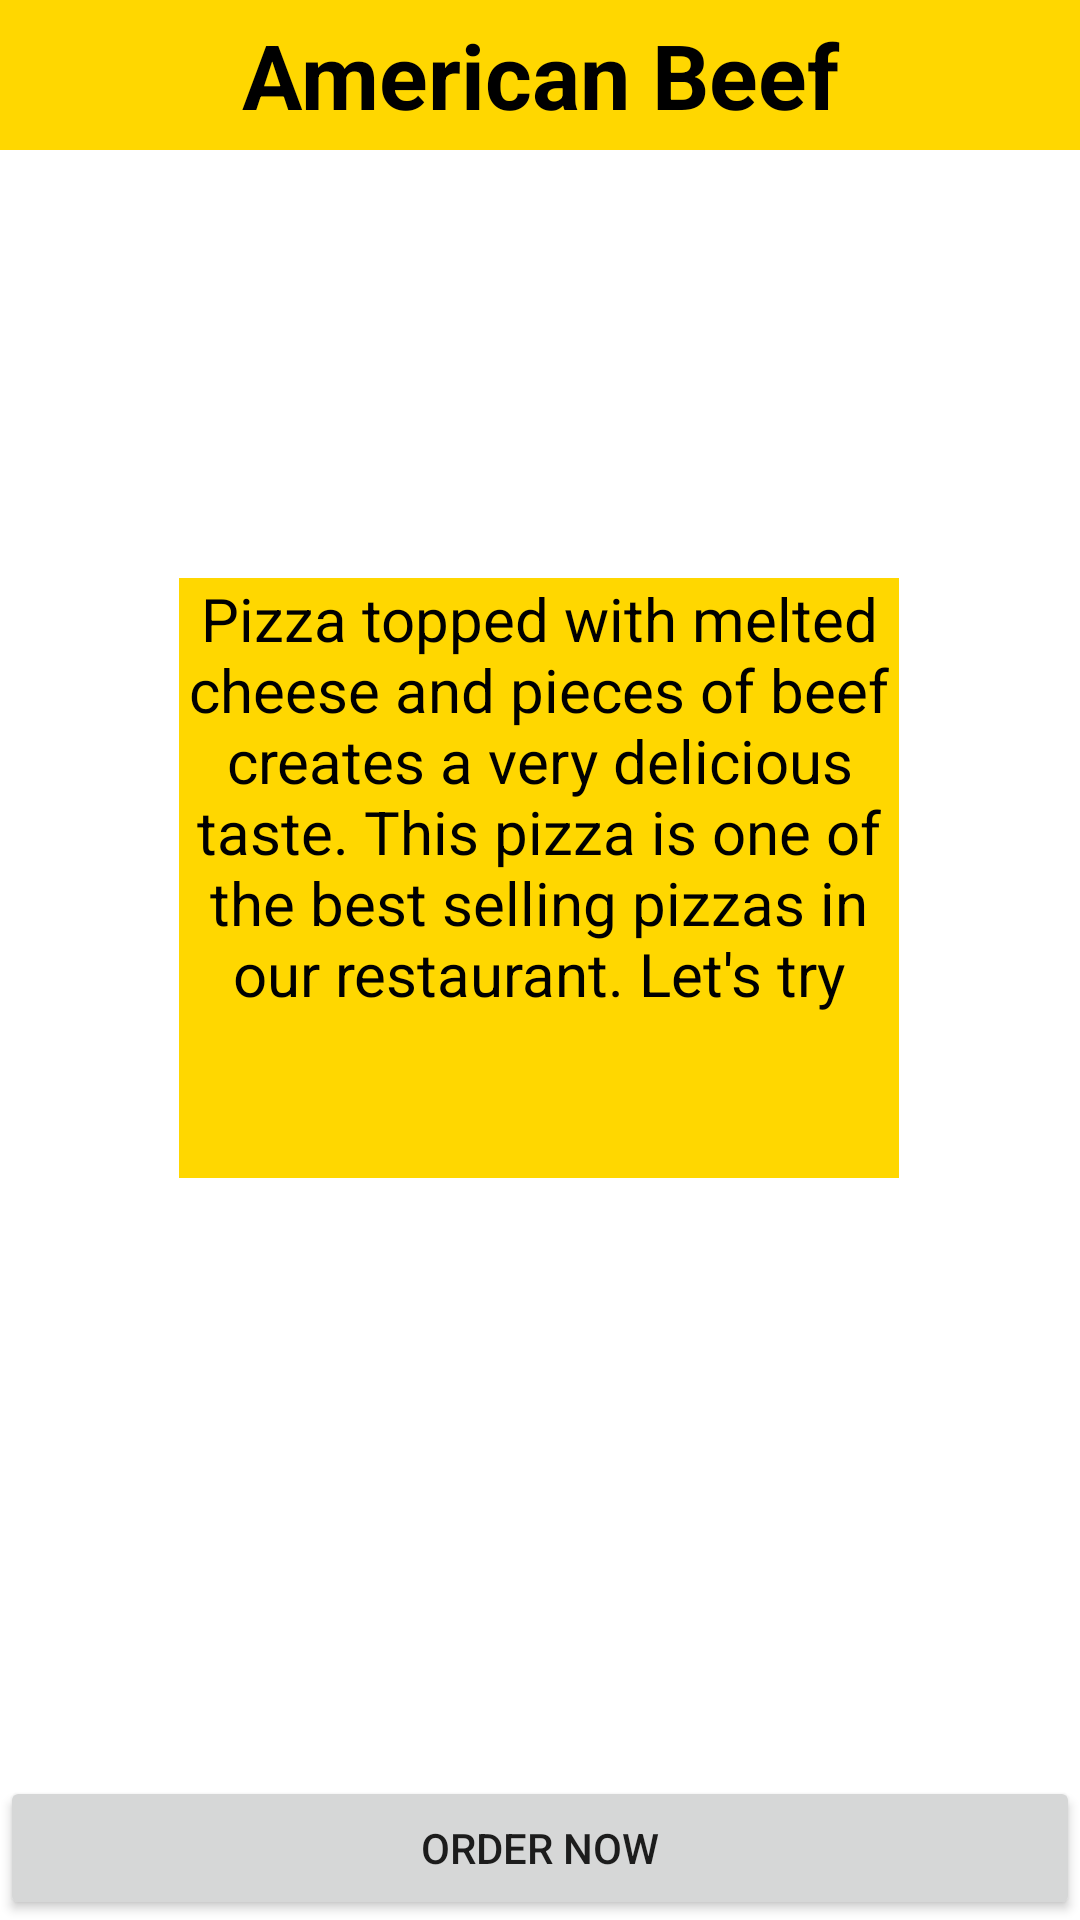

Here is an Android app screen rendered from its layout file. Give the layout XML and the strings, colors and styles it references.
<!-- AndroidManifest.xml: application theme Theme.Baper -->
<!-- res/layout/activity_detailmenu1.xml -->
<?xml version="1.0" encoding="utf-8"?>
<androidx.constraintlayout.widget.ConstraintLayout xmlns:android="http://schemas.android.com/apk/res/android"
    xmlns:app="http://schemas.android.com/apk/res-auto"
    xmlns:tools="http://schemas.android.com/tools"
    android:layout_width="match_parent"
    android:layout_height="match_parent"
    tools:context=".detailmenu1">

    <androidx.constraintlayout.widget.ConstraintLayout
        android:layout_width="match_parent"
        android:layout_height="match_parent">

        <Button
            android:id="@+id/button2"
            android:layout_width="match_parent"
            android:layout_height="wrap_content"
            android:text="Order Now"
            app:layout_constraintBottom_toBottomOf="parent"
            app:layout_constraintEnd_toEndOf="parent"
            app:layout_constraintHorizontal_bias="0.0"
            app:layout_constraintStart_toStartOf="parent"
            app:layout_constraintTop_toTopOf="parent"
            app:layout_constraintVertical_bias="1.0" />

        <TextView
            android:id="@+id/textView2"
            android:layout_width="240dp"
            android:layout_height="200dp"
            android:background="#ffd700"
            android:gravity="center_horizontal"
            android:text="Pizza topped with melted cheese and pieces of beef creates a very delicious taste. This pizza is one of the best selling pizzas in our restaurant. Let's try"
            android:textColor="@color/black"
            android:textSize="20dp"
            app:layout_constraintBottom_toBottomOf="parent"
            app:layout_constraintEnd_toEndOf="parent"
            app:layout_constraintHorizontal_bias="0.497"
            app:layout_constraintStart_toStartOf="parent"
            app:layout_constraintTop_toTopOf="parent"
            app:layout_constraintVertical_bias="0.438" />

        <TextView

            android:id="@+id/textView"
            android:layout_width="match_parent"
            android:layout_height="50dp"
            android:text="American Beef"
            android:textStyle="bold"
            android:gravity="center"
            android:textSize="30dp"
            android:textColor="@color/black"
            android:background="#ffd700"
            app:layout_constraintBottom_toBottomOf="parent"
            app:layout_constraintEnd_toEndOf="parent"
            app:layout_constraintTop_toTopOf="parent"
            app:layout_constraintVertical_bias="0.0" />

        <ImageView
            android:id="@+id/imageView4"
            android:layout_width="120dp"
            android:layout_height="120dp"
            app:layout_constraintBottom_toBottomOf="parent"
            app:layout_constraintEnd_toEndOf="parent"
            app:layout_constraintHorizontal_bias="0.498"
            app:layout_constraintStart_toStartOf="parent"
            app:layout_constraintTop_toTopOf="@+id/textView"
            app:layout_constraintVertical_bias="0.198"
            app:srcCompat="@drawable/american_beef" />
    </androidx.constraintlayout.widget.ConstraintLayout>
</androidx.constraintlayout.widget.ConstraintLayout>
<!-- resources referenced by this layout -->
<resources>
  <style name="Theme.Baper" parent="Theme.MaterialComponents.DayNight.DarkActionBar">
          
          <item name="colorPrimary">@color/purple_500</item>
          <item name="colorPrimaryVariant">@color/purple_700</item>
          <item name="colorOnPrimary">@color/white</item>
          
          <item name="colorSecondary">@color/teal_200</item>
          <item name="colorSecondaryVariant">@color/teal_700</item>
          <item name="colorOnSecondary">@color/black</item>
          
          <item name="android:statusBarColor" tools:targetApi="l">?attr/colorPrimaryVariant</item>
          
      </style>
  <!-- not gathered from this repository: default colours our renderer supplied (Android Studio template values) -->
  <color name="purple_500">#FF6200EE</color>
  <color name="purple_700">#FF3700B3</color>
  <color name="teal_200">#FF03DAC5</color>
  <color name="teal_700">#FF018786</color>
  <color name="black">#FF000000</color>
  <color name="white">#FFFFFFFF</color>
</resources>
